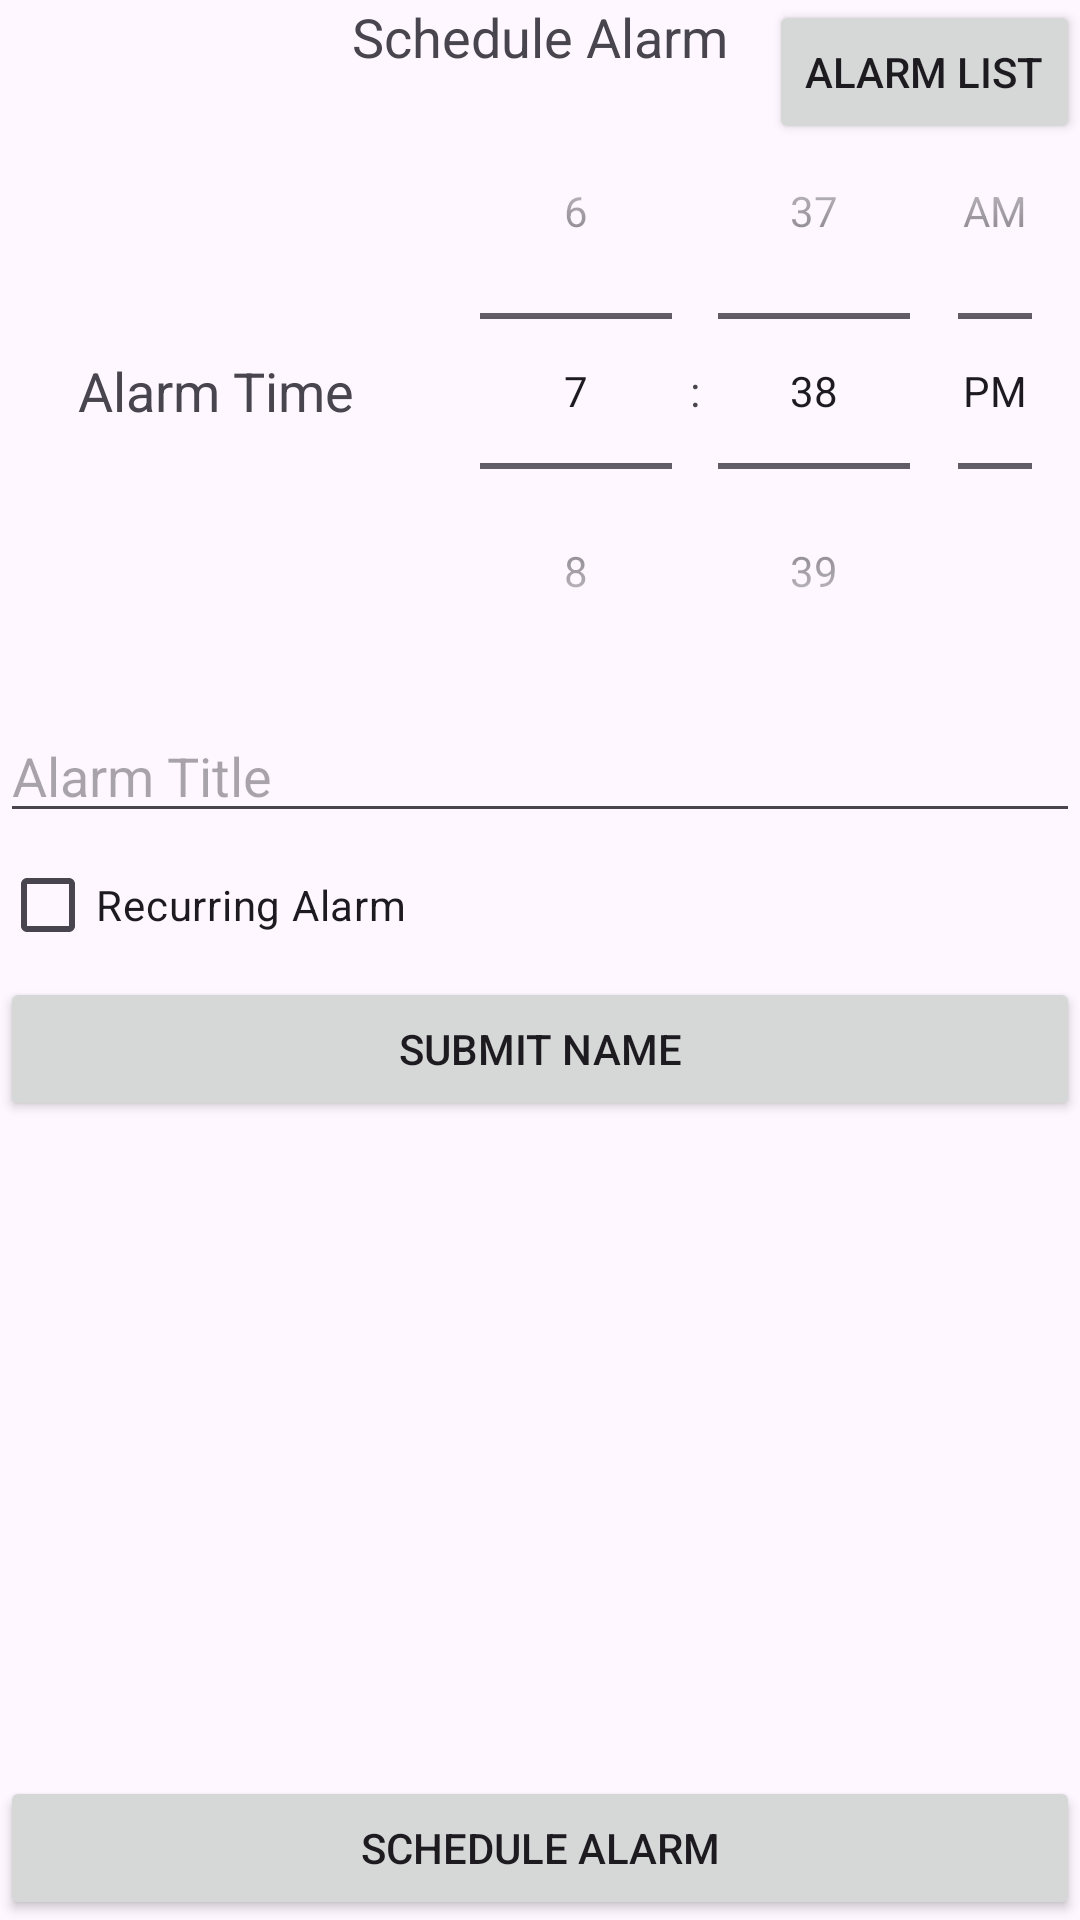

Android layout source for this screen:
<!-- AndroidManifest.xml: application theme Base.Theme.SunriseAlarm20 -->
<!-- res/layout/custom_alarm.xml -->
<?xml version="1.0" encoding="utf-8"?>
<LinearLayout
    xmlns:android="http://schemas.android.com/apk/res/android"
    xmlns:app="http://schemas.android.com/apk/res-auto"
    xmlns:tools="http://schemas.android.com/tools"
    android:layout_width="match_parent"
    android:layout_height="match_parent"
    android:orientation="vertical">


    <androidx.constraintlayout.widget.ConstraintLayout
        android:layout_width="match_parent"
        android:layout_height="match_parent">

        <TextView
            android:id="@+id/fragment_createalarm_scheduleAlarmHeading"
            android:layout_width="match_parent"
            android:layout_height="wrap_content"
            android:text="Schedule Alarm"
            android:textAlignment="center"
            android:textAppearance="@style/TextAppearance.AppCompat.Medium"
            app:layout_constraintTop_toTopOf="parent" />

        <LinearLayout
            android:id="@+id/fragment_createalarm_timePickerLayout"
            android:layout_width="match_parent"
            android:layout_height="wrap_content"
            android:orientation="horizontal"
            app:layout_constraintTop_toBottomOf="@+id/fragment_createalarm_scheduleAlarmHeading">

            <TextView
                android:layout_width="0dp"
                android:layout_height="wrap_content"
                android:layout_gravity="center"
                android:layout_weight="0.4"
                android:text="Alarm Time"
                android:textAlignment="center"
                android:textAppearance="@style/TextAppearance.AppCompat.Medium" />

            <TimePicker
                android:id="@+id/alarm_time"
                android:layout_width="0dp"
                android:layout_height="wrap_content"
                android:layout_weight="0.6"
                android:timePickerMode="spinner" />
        </LinearLayout>



        <EditText
            android:id="@+id/createalarm_title"
            android:layout_width="match_parent"
            android:layout_height="wrap_content"
            android:inputType="text"
            android:singleLine="true"
            android:imeOptions="actionDone"
            android:hint="Alarm Title"
            app:layout_constraintTop_toBottomOf="@+id/fragment_createalarm_timePickerLayout" />

        <Button
            android:id="@+id/submit_alarm_button"
            android:layout_width="match_parent"
            android:layout_height="wrap_content"
            app:layout_constraintStart_toStartOf="parent"
            app:layout_constraintTop_toBottomOf="@+id/recurring_checkbox"
            android:text="Submit Name"
            />

        <CheckBox
            android:id="@+id/recurring_checkbox"
            android:layout_width="match_parent"
            android:layout_height="wrap_content"
            android:checked="false"
            android:text="Recurring Alarm"
            app:layout_constraintStart_toStartOf="parent"
            app:layout_constraintTop_toBottomOf="@+id/createalarm_title" />

        <LinearLayout
            android:id="@+id/checkboxes"
            android:layout_width="match_parent"
            android:layout_height="wrap_content"
            android:orientation="horizontal"
            android:visibility="gone"
            app:layout_constraintTop_toBottomOf="@+id/submit_alarm_button">

            <CheckBox
                android:id="@+id/boxcheckedMon"
                android:layout_width="wrap_content"
                android:layout_height="wrap_content"
                android:text="Mon" />

            <CheckBox
                android:id="@+id/boxcheckedTue"
                android:layout_width="wrap_content"
                android:layout_height="wrap_content"
                android:text="Tue" />

            <CheckBox
                android:id="@+id/boxcheckedWed"
                android:layout_width="wrap_content"
                android:layout_height="wrap_content"
                android:text="Wed" />

            <CheckBox
                android:id="@+id/boxcheckedThu"
                android:layout_width="wrap_content"
                android:layout_height="wrap_content"
                android:text="Thu" />

            <CheckBox
                android:id="@+id/boxcheckedFri"
                android:layout_width="wrap_content"
                android:layout_height="wrap_content"
                android:text="Fri" />

            <CheckBox
                android:id="@+id/boxcheckedSat"
                android:layout_width="wrap_content"
                android:layout_height="wrap_content"
                android:text="Sat" />

            <CheckBox
                android:id="@+id/boxcheckedSun"
                android:layout_width="wrap_content"
                android:layout_height="wrap_content"
                android:text="Sun" />

        </LinearLayout>

        <Button
            android:id="@+id/schedule_alarm"
            android:layout_width="match_parent"
            android:layout_height="wrap_content"
            android:layout_gravity="center"
            android:text="Schedule Alarm"
            app:layout_constraintBottom_toBottomOf="parent"
            tools:layout_editor_absoluteX="133dp" />

        <Button
            android:id="@+id/alarm_list_button"
            android:layout_width="wrap_content"
            android:layout_height="wrap_content"
            android:text="Alarm List"
            app:layout_constraintEnd_toEndOf="parent"
            app:layout_constraintTop_toTopOf="parent" />

    </androidx.constraintlayout.widget.ConstraintLayout>

</LinearLayout>
<!-- resources referenced by this layout -->
<resources>
  <style name="Base.Theme.SunriseAlarm20" parent="Theme.Material3.DayNight.NoActionBar">
      
      
      <item name="colorPrimary">#f007d1</item>
  </style>
</resources>
